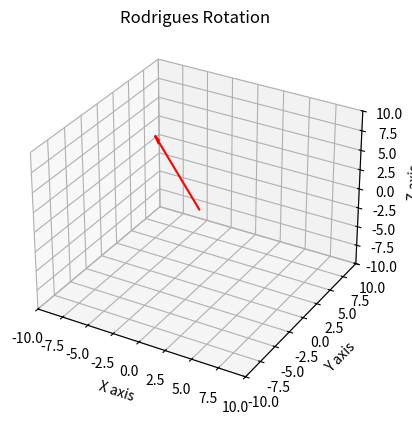

This chart was generated by the following Python code:
# Rodrigues formula:  v_rot = v * cos(theta) + (k x v) * sin(theta) + k * (k . v) * (1 - cos(theta))
import math
import numpy as np
import matplotlib.pyplot as plt


def rodrigues_rotation(v, k, theta):

    v = np.array(v)
    k = np.array(k) / np.linalg.norm(k)

    v_rot = (v*math.cos(theta) + np.cross(k, v) * math.sin(theta) +
             k * (k @ v) * (1 - math.cos(theta)))

    return v_rot


fig = plt.figure()
ax = fig.add_subplot(111, projection='3d')


wow = rodrigues_rotation([6, 8, 3], [0, 0, 1], math.pi/2)
print(np.round(wow, 3))

ax.quiver(0, 0, 0, wow[0], wow[1], wow[2], color='r',
          label='Rotated Vector', arrow_length_ratio=0.1)

ax.set_xlim([-10, 10])
ax.set_ylim([-10, 10])
ax.set_zlim([-10, 10])

ax.set_xlabel('X axis')
ax.set_ylabel('Y axis')
ax.set_zlabel('Z axis')
ax.set_title('Rodrigues Rotation')

plt.show()
